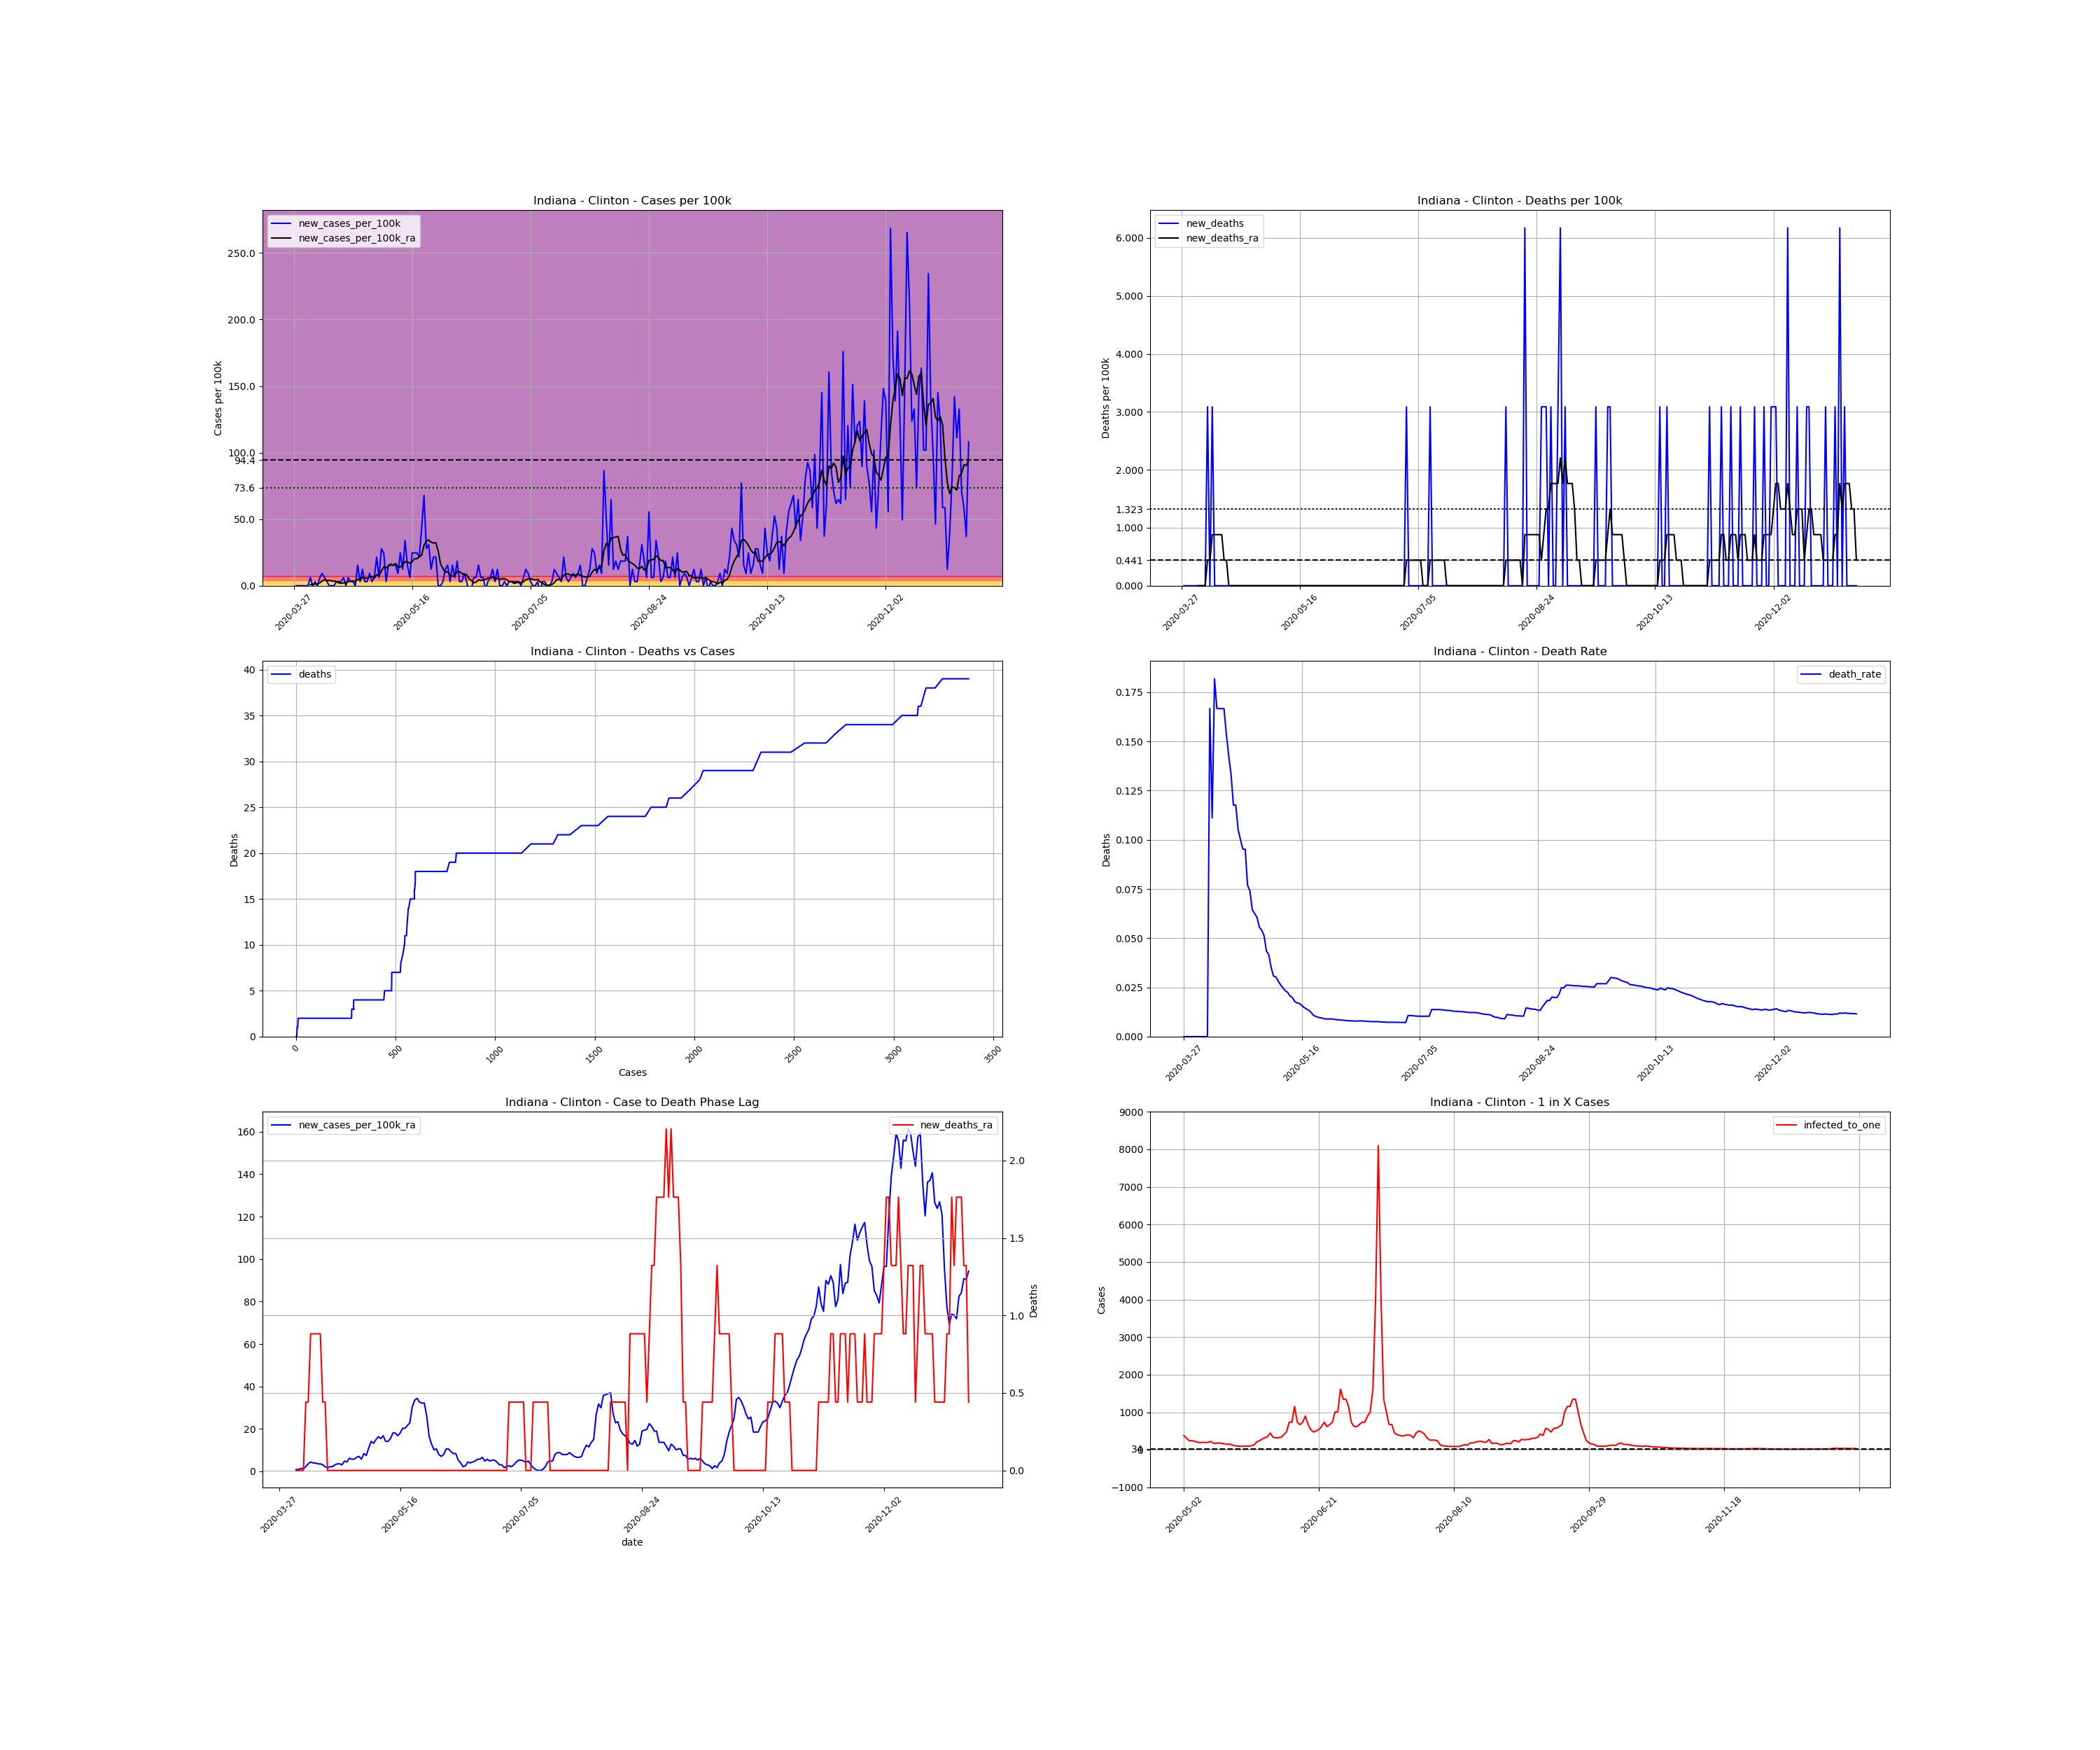

Data behind this chart, as committed beside it:
, date, county, state, fips, cases, deaths, COUNTY, STNAME, CTYNAME, POPESTIMATE2019, cases_per_100k, deaths_per_100k, death_rate, new_cases, new_cases_per_100k, new_deaths, new_cases_per_100k_ra, new_deaths_ra, active_cases, infected_to_one
486824, 2020-03-27, Clinton, Indiana, 18023, 1, 0.0, 23, Indiana, Clinton, 32399, 3.087, 0.0, 0.0, , , , , , , 
486825, 2020-03-28, Clinton, Indiana, 18023, 1, 0.0, 23, Indiana, Clinton, 32399, 3.087, 0.0, 0.0, 0.0, 0.0, 0.0, , , , 
486826, 2020-03-29, Clinton, Indiana, 18023, 1, 0.0, 23, Indiana, Clinton, 32399, 3.087, 0.0, 0.0, 0.0, 0.0, 0.0, , , , 
486827, 2020-03-30, Clinton, Indiana, 18023, 1, 0.0, 23, Indiana, Clinton, 32399, 3.087, 0.0, 0.0, 0.0, 0.0, 0.0, , , , 
486828, 2020-03-31, Clinton, Indiana, 18023, 1, 0.0, 23, Indiana, Clinton, 32399, 3.087, 0.0, 0.0, 0.0, 0.0, 0.0, , , , 
486829, 2020-04-01, Clinton, Indiana, 18023, 1, 0.0, 23, Indiana, Clinton, 32399, 3.087, 0.0, 0.0, 0.0, 0.0, 0.0, , , , 
486830, 2020-04-02, Clinton, Indiana, 18023, 1, 0.0, 23, Indiana, Clinton, 32399, 3.087, 0.0, 0.0, 0.0, 0.0, 0.0, , , , 
486831, 2020-04-03, Clinton, Indiana, 18023, 3, 0.0, 23, Indiana, Clinton, 32399, 9.26, 0.0, 0.0, 2.0, 6.173, 0.0, 0.8819, 0.0, , 
486832, 2020-04-04, Clinton, Indiana, 18023, 3, 0.0, 23, Indiana, Clinton, 32399, 9.26, 0.0, 0.0, 0.0, 0.0, 0.0, 0.8819, 0.0, 2.0, 4050
486833, 2020-04-05, Clinton, Indiana, 18023, 4, 0.0, 23, Indiana, Clinton, 32399, 12.35, 0.0, 0.0, 1.0, 3.087, 0.0, 1.323, 0.0, 3.0, 2700
486834, 2020-04-06, Clinton, Indiana, 18023, 4, 0.0, 23, Indiana, Clinton, 32399, 12.35, 0.0, 0.0, 0.0, 0.0, 0.0, 1.323, 0.0, 3.0, 2700
486835, 2020-04-07, Clinton, Indiana, 18023, 6, 1.0, 23, Indiana, Clinton, 32399, 18.52, 3.087, 0.1667, 2.0, 6.173, 3.087, 2.205, 0.4409, 5.0, 1620
486836, 2020-04-08, Clinton, Indiana, 18023, 9, 1.0, 23, Indiana, Clinton, 32399, 27.78, 3.087, 0.1111, 3.0, 9.26, 0.0, 3.527, 0.4409, 8.0, 1012
486837, 2020-04-09, Clinton, Indiana, 18023, 11, 2.0, 23, Indiana, Clinton, 32399, 33.95, 6.173, 0.1818, 2.0, 6.173, 3.087, 4.409, 0.8819, 10.0, 810
486838, 2020-04-10, Clinton, Indiana, 18023, 12, 2.0, 23, Indiana, Clinton, 32399, 37.04, 6.173, 0.1667, 1.0, 3.087, 0.0, 3.968, 0.8819, 11.0, 736.3
486839, 2020-04-11, Clinton, Indiana, 18023, 12, 2.0, 23, Indiana, Clinton, 32399, 37.04, 6.173, 0.1667, 0.0, 0.0, 0.0, 3.968, 0.8819, 9.0, 900
486840, 2020-04-12, Clinton, Indiana, 18023, 12, 2.0, 23, Indiana, Clinton, 32399, 37.04, 6.173, 0.1667, 0.0, 0.0, 0.0, 3.527, 0.8819, 9.0, 900
486841, 2020-04-13, Clinton, Indiana, 18023, 12, 2.0, 23, Indiana, Clinton, 32399, 37.04, 6.173, 0.1667, 0.0, 0.0, 0.0, 3.527, 0.8819, 8.0, 1012
486842, 2020-04-14, Clinton, Indiana, 18023, 13, 2.0, 23, Indiana, Clinton, 32399, 40.12, 6.173, 0.1538, 1.0, 3.087, 0.0, 3.087, 0.4409, 9.0, 900
486843, 2020-04-15, Clinton, Indiana, 18023, 14, 2.0, 23, Indiana, Clinton, 32399, 43.21, 6.173, 0.1429, 1.0, 3.087, 0.0, 2.205, 0.4409, 8.0, 1012
486844, 2020-04-16, Clinton, Indiana, 18023, 15, 2.0, 23, Indiana, Clinton, 32399, 46.3, 6.173, 0.1333, 1.0, 3.087, 0.0, 1.764, 0.0, 6.0, 1350
486845, 2020-04-17, Clinton, Indiana, 18023, 17, 2.0, 23, Indiana, Clinton, 32399, 52.47, 6.173, 0.1176, 2.0, 6.173, 0.0, 2.205, 0.0, 6.0, 1350
486846, 2020-04-18, Clinton, Indiana, 18023, 17, 2.0, 23, Indiana, Clinton, 32399, 52.47, 6.173, 0.1176, 0.0, 0.0, 0.0, 2.205, 0.0, 5.0, 1620
486847, 2020-04-19, Clinton, Indiana, 18023, 19, 2.0, 23, Indiana, Clinton, 32399, 58.64, 6.173, 0.1053, 2.0, 6.173, 0.0, 3.087, 0.0, 7.0, 1157
486848, 2020-04-20, Clinton, Indiana, 18023, 20, 2.0, 23, Indiana, Clinton, 32399, 61.73, 6.173, 0.1, 1.0, 3.087, 0.0, 3.527, 0.0, 8.0, 1012
486849, 2020-04-21, Clinton, Indiana, 18023, 21, 2.0, 23, Indiana, Clinton, 32399, 64.82, 6.173, 0.09524, 1.0, 3.087, 0.0, 3.527, 0.0, 9.0, 900
486850, 2020-04-22, Clinton, Indiana, 18023, 21, 2.0, 23, Indiana, Clinton, 32399, 64.82, 6.173, 0.09524, 0.0, 0.0, 0.0, 3.087, 0.0, 8.0, 1012
486851, 2020-04-23, Clinton, Indiana, 18023, 26, 2.0, 23, Indiana, Clinton, 32399, 80.25, 6.173, 0.07692, 5.0, 15.43, 0.0, 4.85, 0.0, 12.0, 675
486852, 2020-04-24, Clinton, Indiana, 18023, 27, 2.0, 23, Indiana, Clinton, 32399, 83.34, 6.173, 0.07407, 1.0, 3.087, 0.0, 4.409, 0.0, 12.0, 675
486853, 2020-04-25, Clinton, Indiana, 18023, 31, 2.0, 23, Indiana, Clinton, 32399, 95.68, 6.173, 0.06452, 4.0, 12.35, 0.0, 6.173, 0.0, 14.0, 578.6
486854, 2020-04-26, Clinton, Indiana, 18023, 32, 2.0, 23, Indiana, Clinton, 32399, 98.77, 6.173, 0.0625, 1.0, 3.087, 0.0, 5.732, 0.0, 15.0, 540
486855, 2020-04-27, Clinton, Indiana, 18023, 33, 2.0, 23, Indiana, Clinton, 32399, 101.9, 6.173, 0.06061, 1.0, 3.087, 0.0, 5.732, 0.0, 14.0, 578.6
486856, 2020-04-28, Clinton, Indiana, 18023, 36, 2.0, 23, Indiana, Clinton, 32399, 111.1, 6.173, 0.05556, 3.0, 9.26, 0.0, 6.614, 0.0, 16.0, 506.2
486857, 2020-04-29, Clinton, Indiana, 18023, 37, 2.0, 23, Indiana, Clinton, 32399, 114.2, 6.173, 0.05405, 1.0, 3.087, 0.0, 7.055, 0.0, 16.0, 506.2
486858, 2020-04-30, Clinton, Indiana, 18023, 39, 2.0, 23, Indiana, Clinton, 32399, 120.4, 6.173, 0.05128, 2.0, 6.173, 0.0, 5.732, 0.0, 18.0, 450
486859, 2020-05-01, Clinton, Indiana, 18023, 46, 2.0, 23, Indiana, Clinton, 32399, 142, 6.173, 0.04348, 7.0, 21.61, 0.0, 8.378, 0.0, 20.0, 405
486860, 2020-05-02, Clinton, Indiana, 18023, 48, 2.0, 23, Indiana, Clinton, 32399, 148.2, 6.173, 0.04167, 2.0, 6.173, 0.0, 7.496, 0.0, 21.0, 385.7
486861, 2020-05-03, Clinton, Indiana, 18023, 57, 2.0, 23, Indiana, Clinton, 32399, 175.9, 6.173, 0.03509, 9.0, 27.78, 0.0, 11.02, 0.0, 26.0, 311.5
486862, 2020-05-04, Clinton, Indiana, 18023, 65, 2.0, 23, Indiana, Clinton, 32399, 200.6, 6.173, 0.03077, 8.0, 24.69, 0.0, 14.11, 0.0, 33.0, 245.4
486863, 2020-05-05, Clinton, Indiana, 18023, 66, 2.0, 23, Indiana, Clinton, 32399, 203.7, 6.173, 0.0303, 1.0, 3.087, 0.0, 13.23, 0.0, 33.0, 245.4
486864, 2020-05-06, Clinton, Indiana, 18023, 71, 2.0, 23, Indiana, Clinton, 32399, 219.1, 6.173, 0.02817, 5.0, 15.43, 0.0, 14.99, 0.0, 35.0, 231.4
486865, 2020-05-07, Clinton, Indiana, 18023, 76, 2.0, 23, Indiana, Clinton, 32399, 234.6, 6.173, 0.02632, 5.0, 15.43, 0.0, 16.31, 0.0, 39.0, 207.7
486866, 2020-05-08, Clinton, Indiana, 18023, 81, 2.0, 23, Indiana, Clinton, 32399, 250, 6.173, 0.02469, 5.0, 15.43, 0.0, 15.43, 0.0, 42.0, 192.9
486867, 2020-05-09, Clinton, Indiana, 18023, 86, 2.0, 23, Indiana, Clinton, 32399, 265.4, 6.173, 0.02326, 5.0, 15.43, 0.0, 16.76, 0.0, 40.0, 202.5
486868, 2020-05-10, Clinton, Indiana, 18023, 89, 2.0, 23, Indiana, Clinton, 32399, 274.7, 6.173, 0.02247, 3.0, 9.26, 0.0, 14.11, 0.0, 41.0, 197.6
486869, 2020-05-11, Clinton, Indiana, 18023, 97, 2.0, 23, Indiana, Clinton, 32399, 299.4, 6.173, 0.02062, 8.0, 24.69, 0.0, 14.11, 0.0, 40.0, 202.5
486870, 2020-05-12, Clinton, Indiana, 18023, 101, 2.0, 23, Indiana, Clinton, 32399, 311.7, 6.173, 0.0198, 4.0, 12.35, 0.0, 15.43, 0.0, 36.0, 225
486871, 2020-05-13, Clinton, Indiana, 18023, 112, 2.0, 23, Indiana, Clinton, 32399, 345.7, 6.173, 0.01786, 11.0, 33.95, 0.0, 18.08, 0.0, 46.0, 176.1
486872, 2020-05-14, Clinton, Indiana, 18023, 117, 2.0, 23, Indiana, Clinton, 32399, 361.1, 6.173, 0.01709, 5.0, 15.43, 0.0, 18.08, 0.0, 46.0, 176.1
486873, 2020-05-15, Clinton, Indiana, 18023, 119, 2.0, 23, Indiana, Clinton, 32399, 367.3, 6.173, 0.01681, 2.0, 6.173, 0.0, 16.76, 0.0, 43.0, 188.4
486874, 2020-05-16, Clinton, Indiana, 18023, 127, 2.0, 23, Indiana, Clinton, 32399, 392, 6.173, 0.01575, 8.0, 24.69, 0.0, 18.08, 0.0, 46.0, 176.1
486875, 2020-05-17, Clinton, Indiana, 18023, 135, 2.0, 23, Indiana, Clinton, 32399, 416.7, 6.173, 0.01481, 8.0, 24.69, 0.0, 20.28, 0.0, 49.0, 165.3
486876, 2020-05-18, Clinton, Indiana, 18023, 143, 2.0, 23, Indiana, Clinton, 32399, 441.4, 6.173, 0.01399, 8.0, 24.69, 0.0, 20.28, 0.0, 54.0, 150
486877, 2020-05-19, Clinton, Indiana, 18023, 150, 2.0, 23, Indiana, Clinton, 32399, 463, 6.173, 0.01333, 7.0, 21.61, 0.0, 21.61, 0.0, 53.0, 152.8
486878, 2020-05-20, Clinton, Indiana, 18023, 164, 2.0, 23, Indiana, Clinton, 32399, 506.2, 6.173, 0.0122, 14.0, 43.21, 0.0, 22.93, 0.0, 63.0, 128.6
486879, 2020-05-21, Clinton, Indiana, 18023, 186, 2.0, 23, Indiana, Clinton, 32399, 574.1, 6.173, 0.01075, 22.0, 67.9, 0.0, 30.42, 0.0, 74.0, 109.5
486880, 2020-05-22, Clinton, Indiana, 18023, 195, 2.0, 23, Indiana, Clinton, 32399, 601.9, 6.173, 0.01026, 9.0, 27.78, 0.0, 33.51, 0.0, 78.0, 103.8
486881, 2020-05-23, Clinton, Indiana, 18023, 205, 2.0, 23, Indiana, Clinton, 32399, 632.7, 6.173, 0.009756, 10.0, 30.87, 0.0, 34.39, 0.0, 86.0, 94.18
486882, 2020-05-24, Clinton, Indiana, 18023, 209, 2.0, 23, Indiana, Clinton, 32399, 645.1, 6.173, 0.009569, 4.0, 12.35, 0.0, 32.63, 0.0, 82.0, 98.78
486883, 2020-05-25, Clinton, Indiana, 18023, 216, 2.0, 23, Indiana, Clinton, 32399, 666.7, 6.173, 0.009259, 7.0, 21.61, 0.0, 32.19, 0.0, 81.0, 100
... 226 more rows
